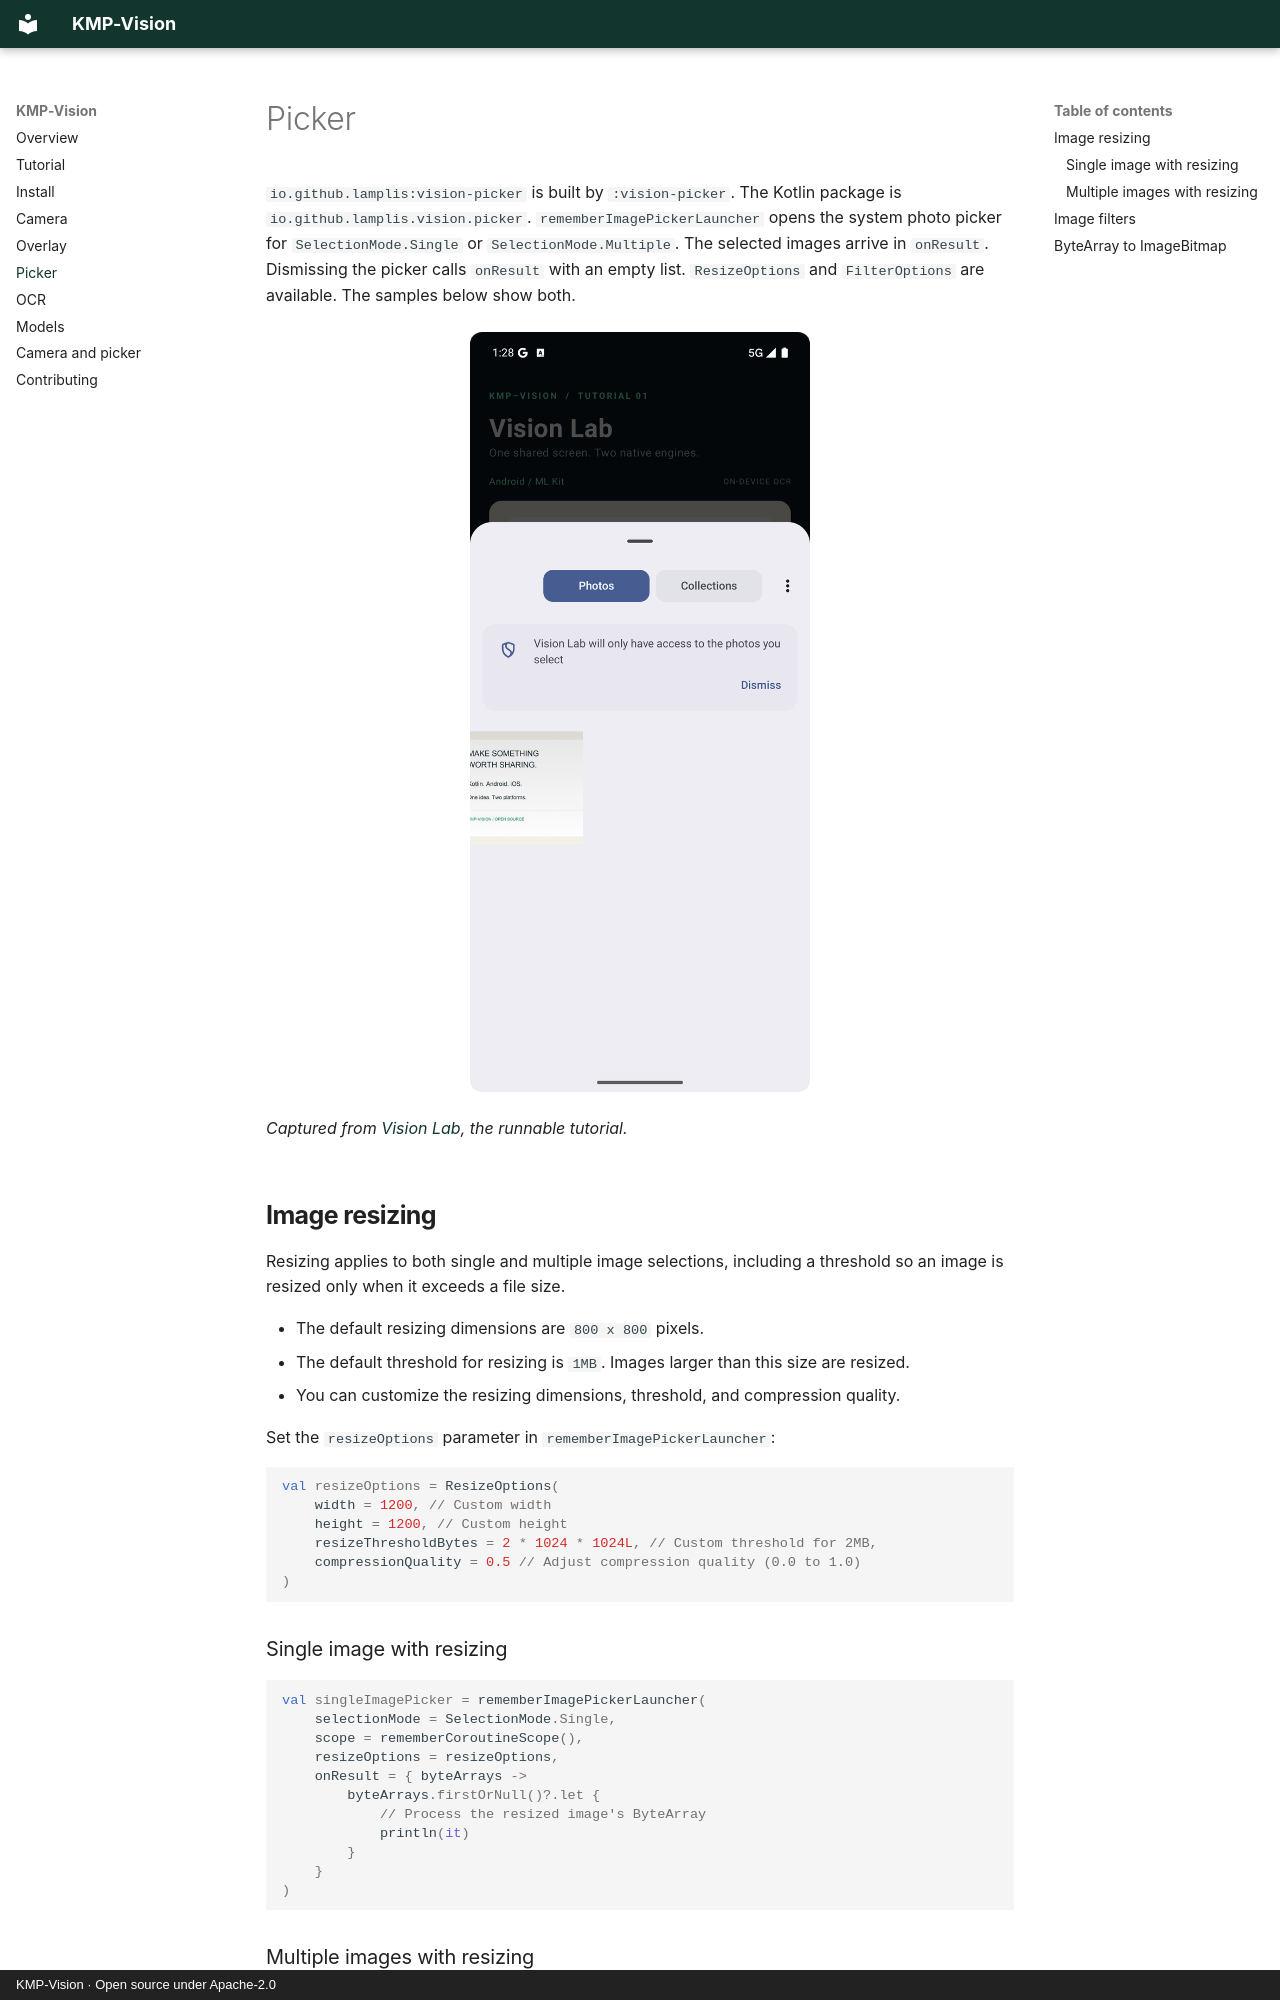

repository: lamplis/kmp-vision · page: picker/index.html · generator: mkdocs · copyright: KMP-Vision · Open source under Apache-2.0

# Picker

`io.github.lamplis:vision-picker` is built by `:vision-picker`. The Kotlin package is `io.github.lamplis.vision.picker`. `rememberImagePickerLauncher` opens the system photo picker for `SelectionMode.Single` or `SelectionMode.Multiple`. The selected images arrive in `onResult`. Dismissing the picker calls `onResult` with an empty list. `ResizeOptions` and `FilterOptions` are available. The samples below show both.

![System image picker opened from Vision Lab on Android](images/picker.png){ .guide-preview }

*Captured from [Vision Lab](tutorial.md), the runnable tutorial.*

## Image resizing

Resizing applies to both single and multiple image selections, including a threshold so an image is resized only when it exceeds a file size.

- The default resizing dimensions are `800 x 800` pixels.
- The default threshold for resizing is `1MB`. Images larger than this size are resized.
- You can customize the resizing dimensions, threshold, and compression quality.

Set the `resizeOptions` parameter in `rememberImagePickerLauncher`:

```kotlin
val resizeOptions = ResizeOptions(
    width = 1200, // Custom width
    height = 1200, // Custom height
    resizeThresholdBytes = 2 * 1024 * 1024L, // Custom threshold for 2MB,
    compressionQuality = 0.5 // Adjust compression quality (0.0 to 1.0)
)
```
